Labelled photos from "Images", an image-classification folder in Jarrett-Blair/Intro-to-CV-for-Ecologists. The possible labels are: Brachinus alternans, Brachinus cyanochroaticus, Calathus advena, Carabus maeander maeander, Carabus nemoralis nemoralis, Chlaenius aestivus, Cicindela punctulata, Cyclotrachelus furtivus, Cyclotrachelus torvus, Discoderus parallelus, Discoderus robustus, Euryderus grossus, Pasimachus californicus, Pasimachus elongatus, Pasimachus strenuus, Pasimachus subsulcatus, Patrobus lecontei, Poecilus lucublandus, Pterostichus corvinus, Pterostichus melanarius melanarius, Pterostichus novus, Pterostichus stygicus, Scarites subterraneus, Selenophorus planipennis, Synuchus impunctatus.

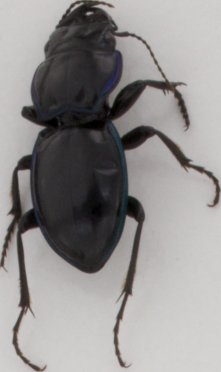
Label: Pasimachus elongatus

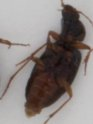
Label: Synuchus impunctatus

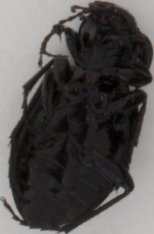
Label: Carabus nemoralis nemoralis

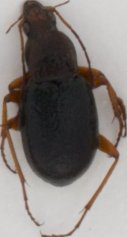
Label: Chlaenius aestivus

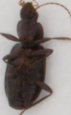
Label: Calathus advena

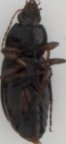
Label: Poecilus lucublandus
